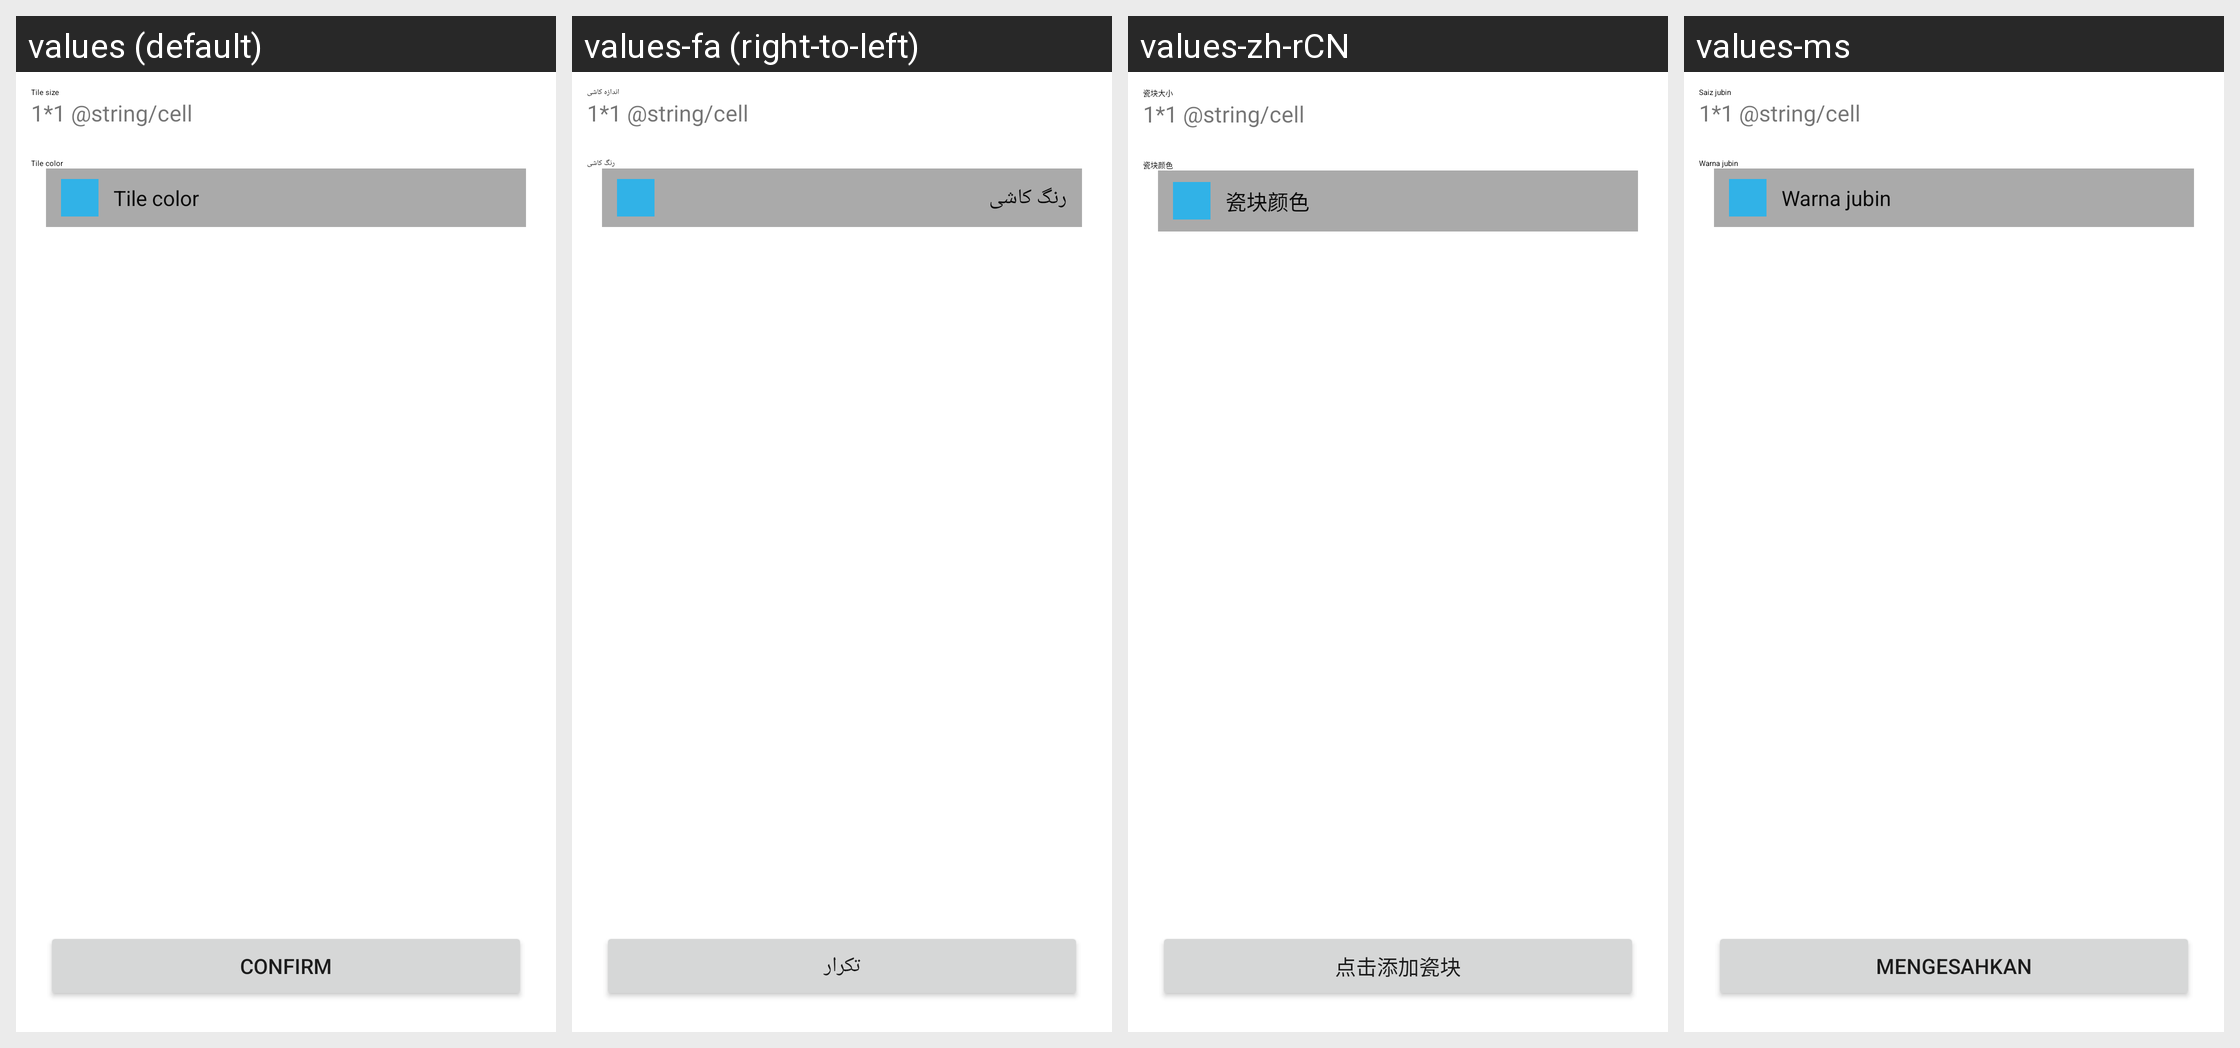

The same Android screen rendered under several of its app's locales, left to right. List the strings drawn on it with the default value and each locale's translation.
Android screen res/layout/act_widget_set.xml rendered under 4 locales, left to right: values (default), values-fa (right-to-left), values-zh-rCN, values-ms. Device: Nexus 5 (rendered at 1080×1920; each locale shown at half size, 540×960, under a caption strip naming it); theme Theme.MaterialComponents.DayNight.NoActionBar.
Other locales in the repository, not shown: values-ar, values-bn, values-es, values-fr, values-hi, values-id, values-in, values-it, values-pt, values-ru, values-th, values-tr, values-vi, values-zh-rHK, values-zh-rTW.
Strings drawn on this screen, with the default value and each locale's value (text and hints the layout hard-codes, and strings that could not be matched under every locale, appear in the picture but are not listed):

cell_size
  values: Tile size
  values-fa: اندازه کاشی
  values-zh-rCN: 瓷块大小
  values-ms: Saiz jubin

cell_color
  values: Tile color
  values-fa: رنگ کاشی
  values-zh-rCN: 瓷块颜色
  values-ms: Warna jubin

click_to_add
  values: Confirm
  values-fa: تکرار
  values-zh-rCN: 点击添加瓷块
  values-ms: Mengesahkan
